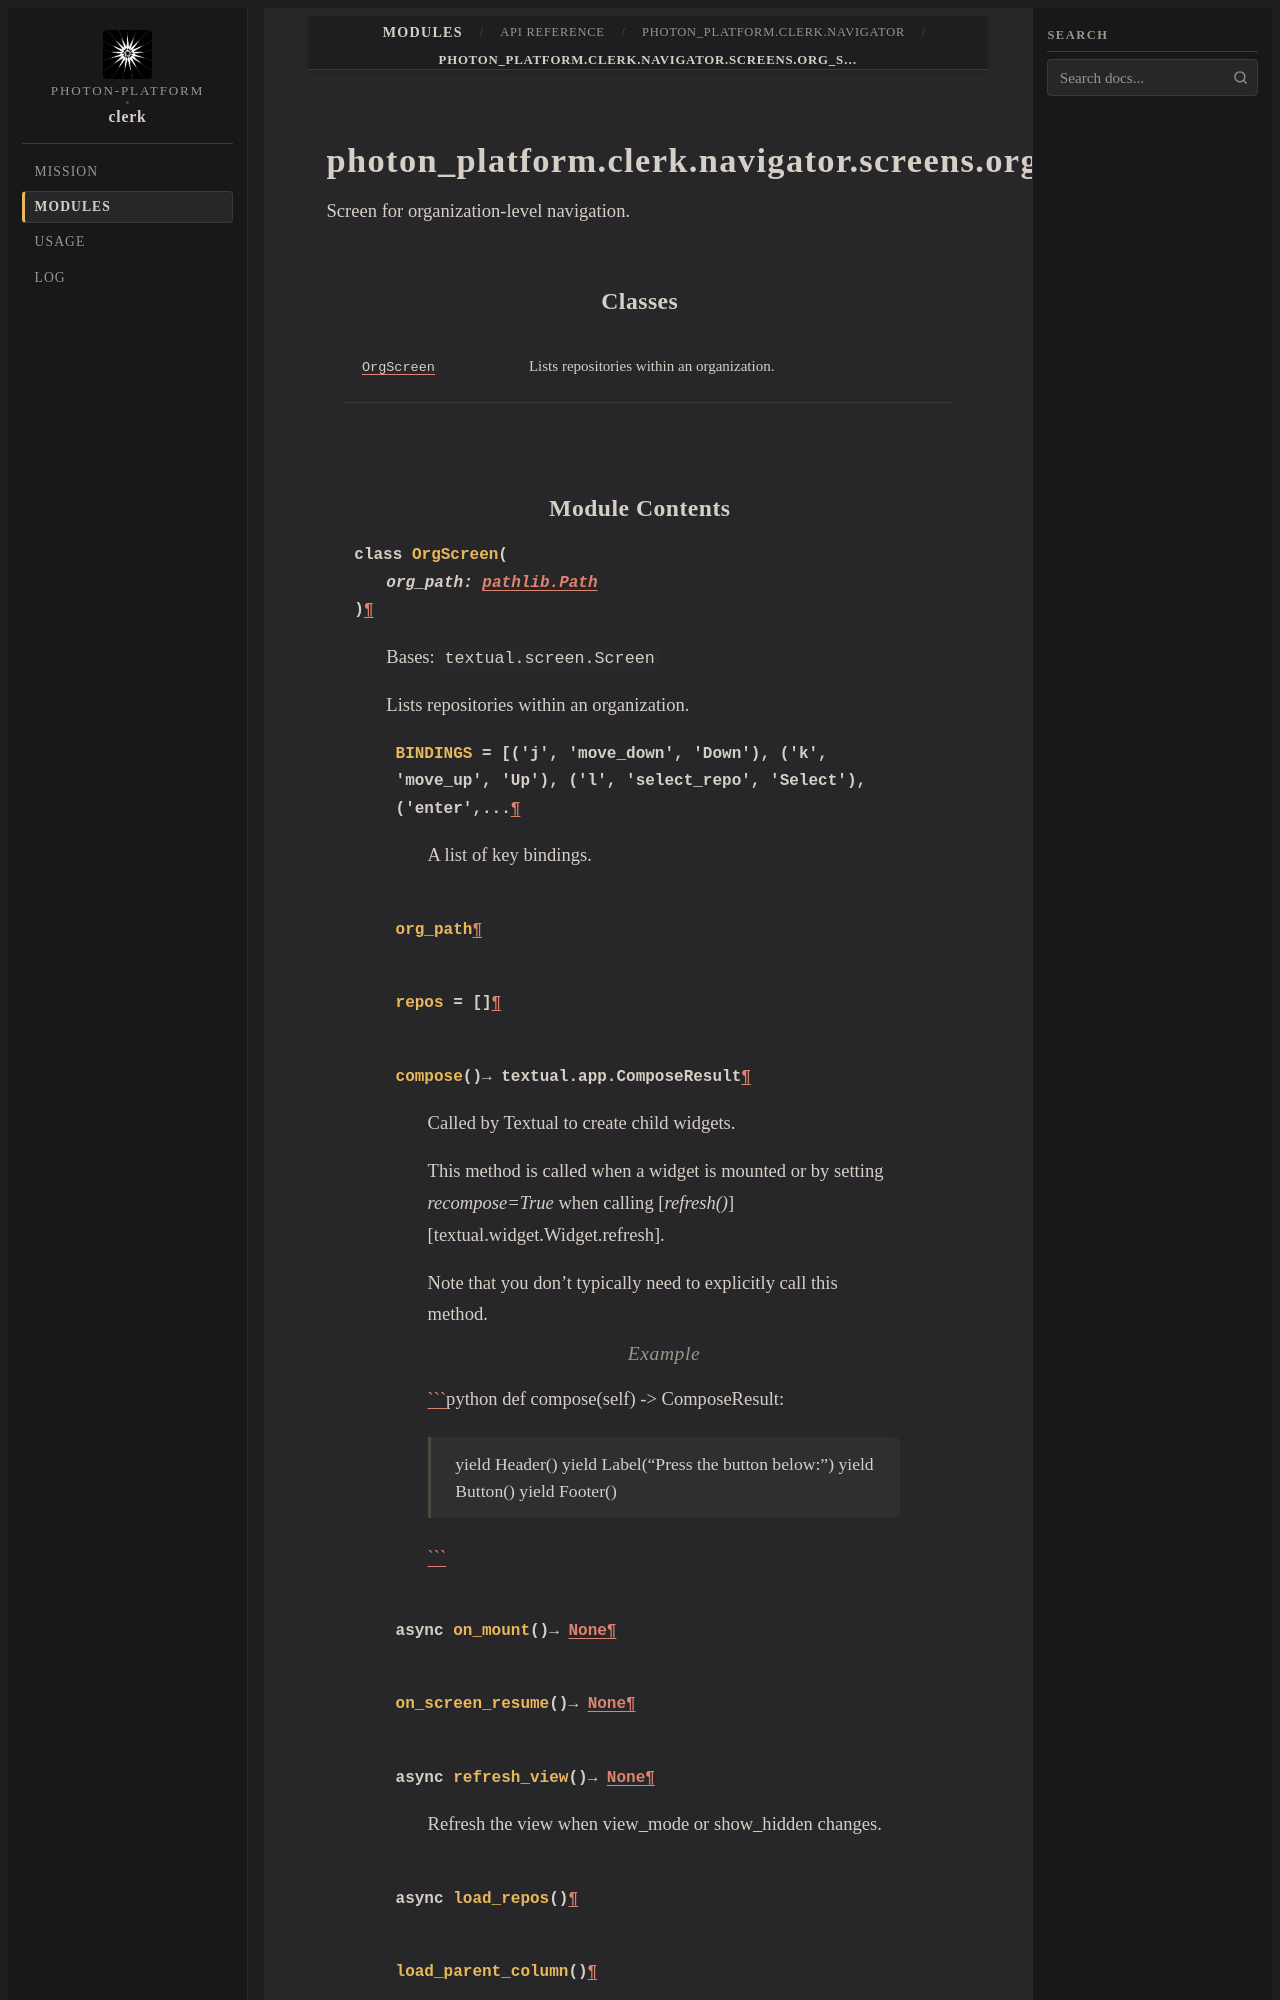

repository: photon-platform/clerk · page: modules/api/photon_platform/clerk/navigator/screens/org_screen/index.html · generator: sphinx

photon_platform.clerk.navigator.screens.org_screen
==================================================

.. py:module:: photon_platform.clerk.navigator.screens.org_screen

.. autoapi-nested-parse::

   Screen for organization-level navigation.



Classes
-------

.. autoapisummary::

   photon_platform.clerk.navigator.screens.org_screen.OrgScreen
